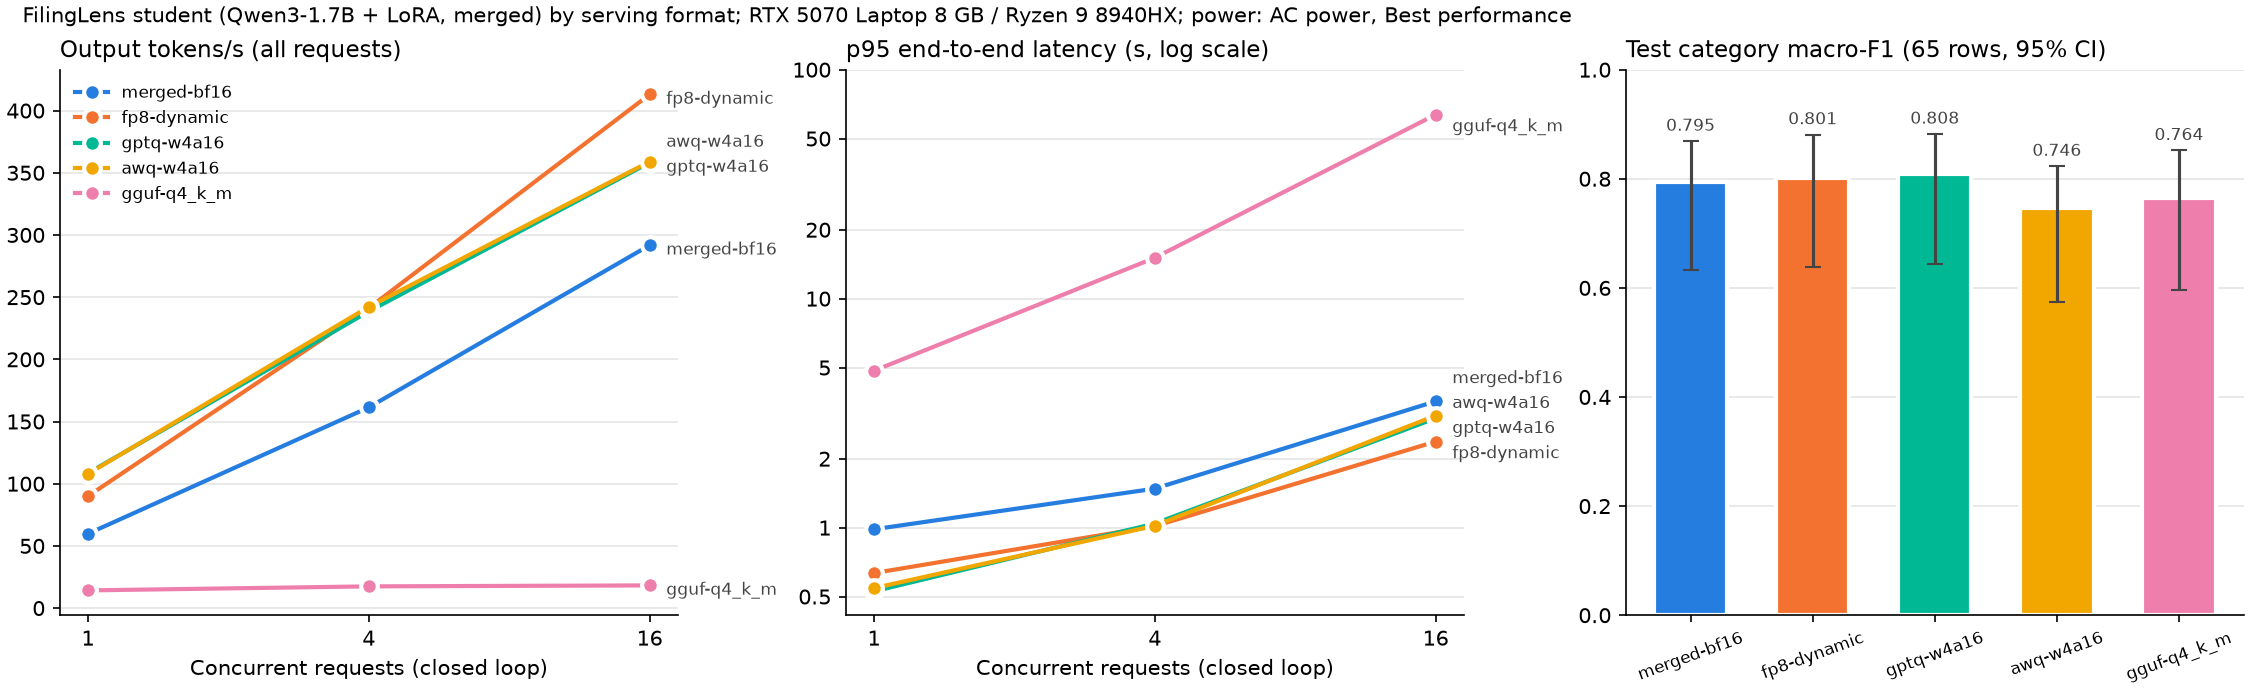

The data file committed next to this chart (first rows):
build, engine, device, kernel, weights_bytes, concurrency, requests, errors, ttft_p50_s, ttft_p95_s, latency_p50_s, latency_p95_s, output_tok_per_s, decode_tok_per_s_per_request, requests_per_s, completion_tokens_mean, server_vram_mib_peak, kv_cache_tokens, gpu_temp_max_c, gpu_power_mean_w, power_mode, dev_macro_f1, test_macro_f1, test_macro_f1_ci95
merged-bf16, vLLM 0.34, GPU, bf16 (no quantized linear kernel), 3441185608, 1, 64, 0, 0.1122, 0.1708, 0.7912, 0.9836, 59.75, 68.39, 1.24, 48.2, 5785, 17920, 58.4, 64.96, AC power, Best performance, 0.7414, 0.7948, [0.632, 0.869]
merged-bf16, vLLM 0.34, GPU, bf16 (no quantized linear kernel), 3441185608, 4, 64, 0, 0.1546, 0.3363, 1.124, 1.48, 161.3, 48.02, 3.39, 47.6, 5785, 17920, 60.2, 63.89, AC power, Best performance, 0.7414, 0.7948, [0.632, 0.869]
merged-bf16, vLLM 0.34, GPU, bf16 (no quantized linear kernel), 3441185608, 16, 64, 0, 0.3584, 1.286, 2.528, 3.562, 291.8, 24.25, 6.134, 47.6, 5785, 17920, 62.9, 66.15, AC power, Best performance, 0.7414, 0.7948, [0.632, 0.869]
fp8-dynamic, vLLM 0.34, GPU, CutlassFP8ScaledMMLinearKernel, 2033069632, 1, 64, 0, 0.0681, 0.0975, 0.5168, 0.6332, 89.97, 101.5, 1.888, 47.7, 5535, 28672, 58.5, 64.18, AC power, Best performance, 0.7168, 0.8011, [0.638, 0.881]
fp8-dynamic, vLLM 0.34, GPU, CutlassFP8ScaledMMLinearKernel, 2033069632, 4, 64, 0, 0.0967, 0.1714, 0.7538, 1.016, 241.2, 69.63, 5.098, 47.3, 5535, 28672, 60.0, 63.34, AC power, Best performance, 0.7168, 0.8011, [0.638, 0.881]
fp8-dynamic, vLLM 0.34, GPU, CutlassFP8ScaledMMLinearKernel, 2033069632, 16, 64, 0, 0.2413, 0.7208, 1.762, 2.376, 413, 32.44, 8.813, 46.9, 5535, 28672, 61.9, 62.55, AC power, Best performance, 0.7168, 0.8011, [0.638, 0.881]
gptq-w4a16, vLLM 0.34, GPU, MarlinLinearKernel, 1349323448, 1, 64, 0, 0.0929, 0.1404, 0.435, 0.5269, 108.4, 135.4, 2.289, 47.4, 5630, 34816, 59.5, 64.1, AC power, Best performance, 0.7273, 0.8081, [0.643, 0.882]
gptq-w4a16, vLLM 0.34, GPU, MarlinLinearKernel, 1349323448, 4, 64, 0, 0.1192, 0.2487, 0.7467, 1.042, 238.5, 73.4, 5.054, 47.2, 5630, 34816, 60.9, 63.29, AC power, Best performance, 0.7273, 0.8081, [0.643, 0.882]
gptq-w4a16, vLLM 0.34, GPU, MarlinLinearKernel, 1349323448, 16, 64, 0, 0.2711, 1.179, 2.027, 3.005, 358.2, 29.37, 7.603, 47.1, 5630, 34816, 61.9, 63.79, AC power, Best performance, 0.7273, 0.8081, [0.643, 0.882]
awq-w4a16, vLLM 0.34, GPU, MarlinLinearKernel, 1349323448, 1, 64, 0, 0.0904, 0.1389, 0.4396, 0.5444, 107.9, 134.5, 2.257, 47.8, 5630, 34816, 59.0, 64.08, AC power, Best performance, 0.6256, 0.7456, [0.575, 0.823]
awq-w4a16, vLLM 0.34, GPU, MarlinLinearKernel, 1349323448, 4, 64, 0, 0.1235, 0.2705, 0.7382, 1.02, 242.2, 75.2, 5.084, 47.6, 5630, 34816, 60.6, 63.41, AC power, Best performance, 0.6256, 0.7456, [0.575, 0.823]
awq-w4a16, vLLM 0.34, GPU, MarlinLinearKernel, 1349323448, 16, 64, 0, 0.2756, 1.095, 2.02, 3.085, 358.9, 28.93, 7.547, 47.6, 5630, 34816, 62.6, 63.6, AC power, Best performance, 0.6256, 0.7456, [0.575, 0.823]
gguf-q4_k_m, llama.cpp, CPU, llama.cpp CPU (ggml), 1107408736, 1, 64, 0, 1.909, 3.153, 3.324, 4.841, 14.22, 30.86, 0.2986, 47.6, , , , , AC power, Best performance, 0.6915, 0.7641, [0.597, 0.852]
gguf-q4_k_m, llama.cpp, CPU, llama.cpp CPU (ggml), 1107408736, 4, 64, 0, 2.199, 6.705, 10.4, 15.08, 17.45, 6.07, 0.3646, 47.9, , , , , AC power, Best performance, 0.6915, 0.7641, [0.597, 0.852]
gguf-q4_k_m, llama.cpp, CPU, llama.cpp CPU (ggml), 1107408736, 16, 64, 0, 6.129, 28.01, 39.74, 63.63, 18.24, 1.66, 0.3798, 48.0, , , , , AC power, Best performance, 0.6915, 0.7641, [0.597, 0.852]
